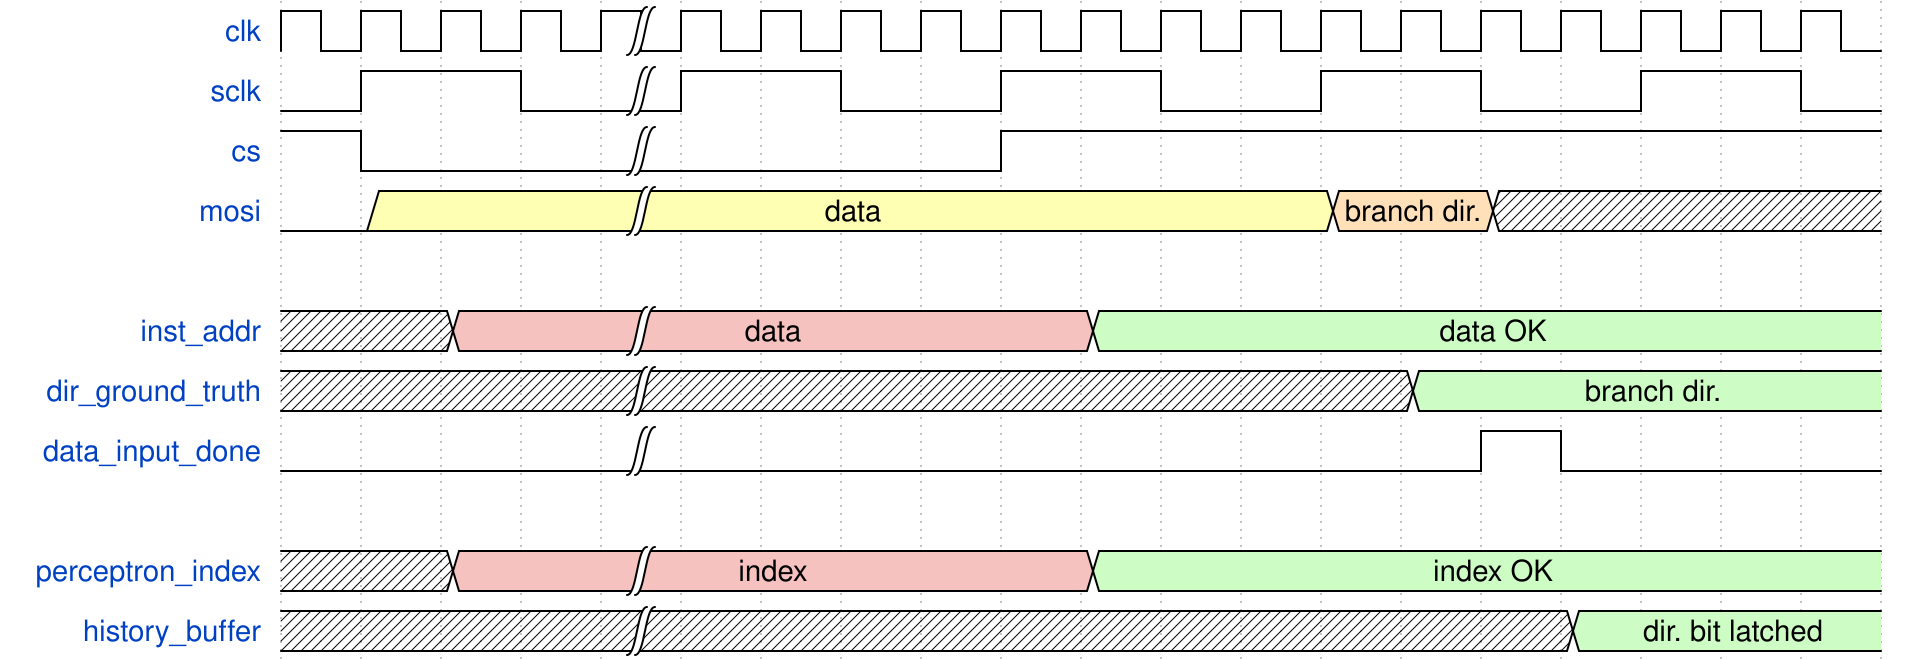

Write the WaveDrom specification (WaveJSON) that draws this timing diagram.

{signal: [
  {name: 'clk',  	  		 wave: 'p...|...............'},
  {name: 'sclk', 	  		 wave: 'lh.l|h.l.h.l.h.l.h.l'},
  {name: 'cs', 	 	  		 wave: 'hl..|....h..........'},
  {name: 'mosi', 	  		 wave: 'l3..|........4.x....', data: ['data', 'branch dir.']},
  {},
  
  {name: 'inst_addr', 		 wave: 'x.9.|.....7.........', data: ['data', 'data OK']},
  {name: 'dir_ground_truth', wave: 'x...|.........7.....', data: ['branch dir.']},
  {name: 'data_input_done',  wave: 'l...|..........hl...'},
  {},
  
  {name: 'perceptron_index', wave: 'x.9.|.....7.........', data: ['index', 'index OK']},
  {name: 'history_buffer',   wave: 'x...|...........7...', data: ['dir. bit latched']},
]}
